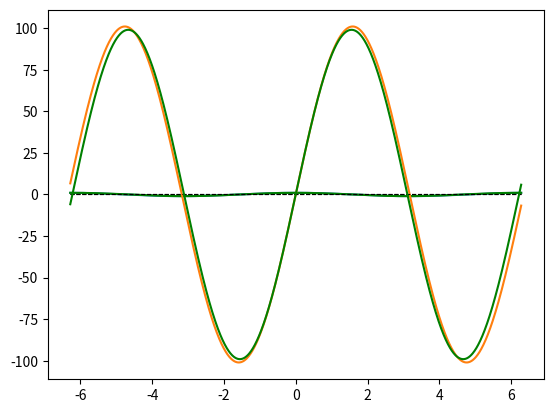

Source code (Python):
import numpy as np
from numpy import pi, sin, cos, sqrt
import scipy.constants as sc
import matplotlib.pyplot as plt
from scipy.optimize import fsolve

hbar = 1
m = 1
Dx = .01
w = 1
v0 = 8
L = 2*pi

v = lambda x: -v0 if (x<0<L) else 0
def potensial(x): return 0.5*m*w**2*x**2

#n = odde = eksisterte tilstand nr. n
def psi_odde(E, V, L):
    x = np.arange(0, L, Dx)
    psiH = np.zeros(len(x))
    psiH[0] = 0
    psiH[1] = 1
    for i in range(len(x)-2):
        psiH[i+2] = 2*m*Dx**2/hbar**2*(V(x[i+1]) - E)*psiH[i+1] + 2*psiH[i+1] - psiH[i]
    #Pga. symmetri, og for å ikke ta med 'psi0' to ganger:
    psiV = -psiH[-1:0:-1]
    psi = np.append(psiV, psiH)
    x = np.append(-x[-1:0:-1], x)
    return x, psi


def psi_jevn(E, V, L):
    x = np.arange(0, L, Dx, dtype=np.float64)
    psiH = np.zeros(len(x))
    psiH[0] = 1
    psiH[1] = (m*Dx**2/hbar**2 * (V(x[0]) - E) +1)*psiH[0]
    for i in range(len(x)-2):
        psiH[i+2] = 2*m*Dx**2/hbar**2 * (V(x[i+1]) - E)*psiH[i+1] + 2*psiH[i+1] - psiH[i]
    #    print(psiH[i+1])
    #Pga. symmetri, og for å ikke ta med 'psi0' to ganger:
    psiV = psiH[-1:0:-1]
    psi = np.append(psiV, psiH)
    x = np.append(-x[-1:0:-1], x)
    return x, psi

x, psi = psi_jevn(.49*w*hbar, v, 2*np.pi)
x1, psi1 = psi_jevn(.51*w*hbar, v, 2*np.pi)
xo, psio = psi_odde(.49*w*hbar, v, 2*np.pi)
x1o, psi1o = psi_odde(.51*w*hbar, v, 2*np.pi)

print(psi)
plt.plot([x[0], x[-1]], [0,0], linestyle='--', linewidth=.8, color='black') # Lager en line y=0
plt.plot(x, psi)
plt.plot(x1, psi1, 'g')

#plt.show()
#plt.plot(x, potensial(x))
plt.show()


plt.plot(xo, psio)
plt.plot([x[0], x[-1]], [0, 0], linestyle='--', linewidth=.8, color='black') # Lager en line y=0
plt.plot(x1o, psi1o, 'g')
plt.show()
